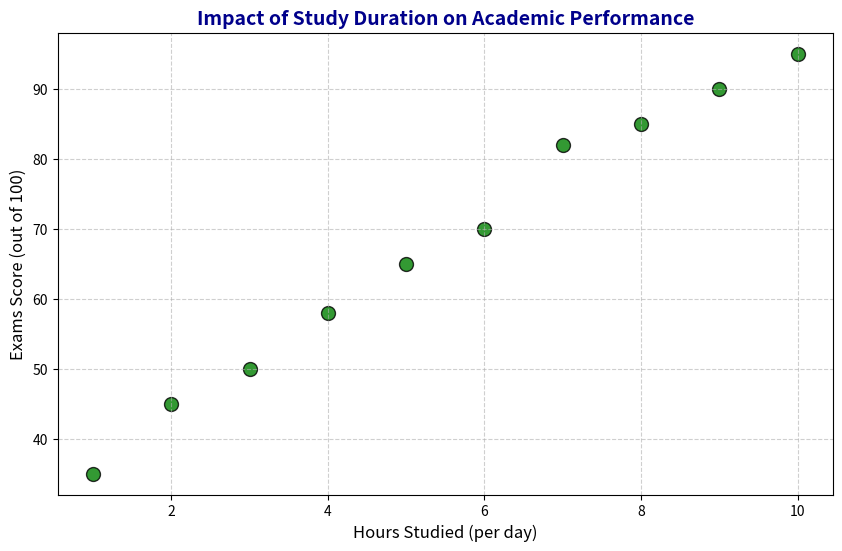

The matplotlib source for this figure:
# Data Visualization with Matplotlib: Scatter Plot
# Scatter plots are used to observe relationships between two numerical variables.

import matplotlib.pyplot as plt

# 1. Dataset: Number of hours studied vs. Marks obtained in an exam
study_hours = [1, 2, 3, 4, 5, 6, 7, 8, 9, 10]
exam_marks = [35, 45, 50, 58, 65, 70, 82, 85, 90, 95]

print("--- Preparing Scatter Plot Data ---")
print(f"Study Hours: {study_hours}")
print(f"Exam Marks:  {exam_marks}")

# 2. Create the Scatter Plot
# figsize set to (10, 6) for a wide clear view
plt.figure(figsize=(10, 6))

# plt.scatter arguments:
# - c: color of the points
# - s: size of the points
# - marker: shape of the points ('o' for circle)
# - alpha: transparency (0 to 1) 
# - edgecolors: color of the border around each point
plt.scatter(study_hours, exam_marks, color='green', s=100, marker='o', edgecolors='black', alpha=0.8)

# 3. Adding Labels and Title
plt.xlabel('Hours Studied (per day)', fontsize=12)
plt.ylabel('Exams Score (out of 100)', fontsize=12)
plt.title('Impact of Study Duration on Academic Performance', fontsize=14, fontweight='bold', color='darkblue')

# 4. Adding a Grid for precise reading of data points
plt.grid(True, linestyle='--', alpha=0.6)

# 5. Save the plot as an image
plt.savefig('study_marks_scatter.png')
print("\n[SUCCESS] Scatter plot has been saved as 'study_marks_scatter.png'")

# 6. Display the Chart
print("Displaying chart window...")
plt.show()

'''
Key Learning Points:
- Scatter plots are great for finding CORRELATIONS.
- In this example, we see a 'Positive Correlation' (higher study time = higher score).
- alpha: Helps in seeing overlapping points if the dataset is dense.

Output:
--- Preparing Scatter Plot Data ---
Study Hours: [1, 2, 3, 4, 5, 6, 7, 8, 9, 10]
Exam Marks:  [35, 45, 50, 58, 65, 70, 82, 85, 90, 95]

[SUCCESS] Scatter plot has been saved as 'study_marks_scatter.png'
Displaying chart window...
'''
